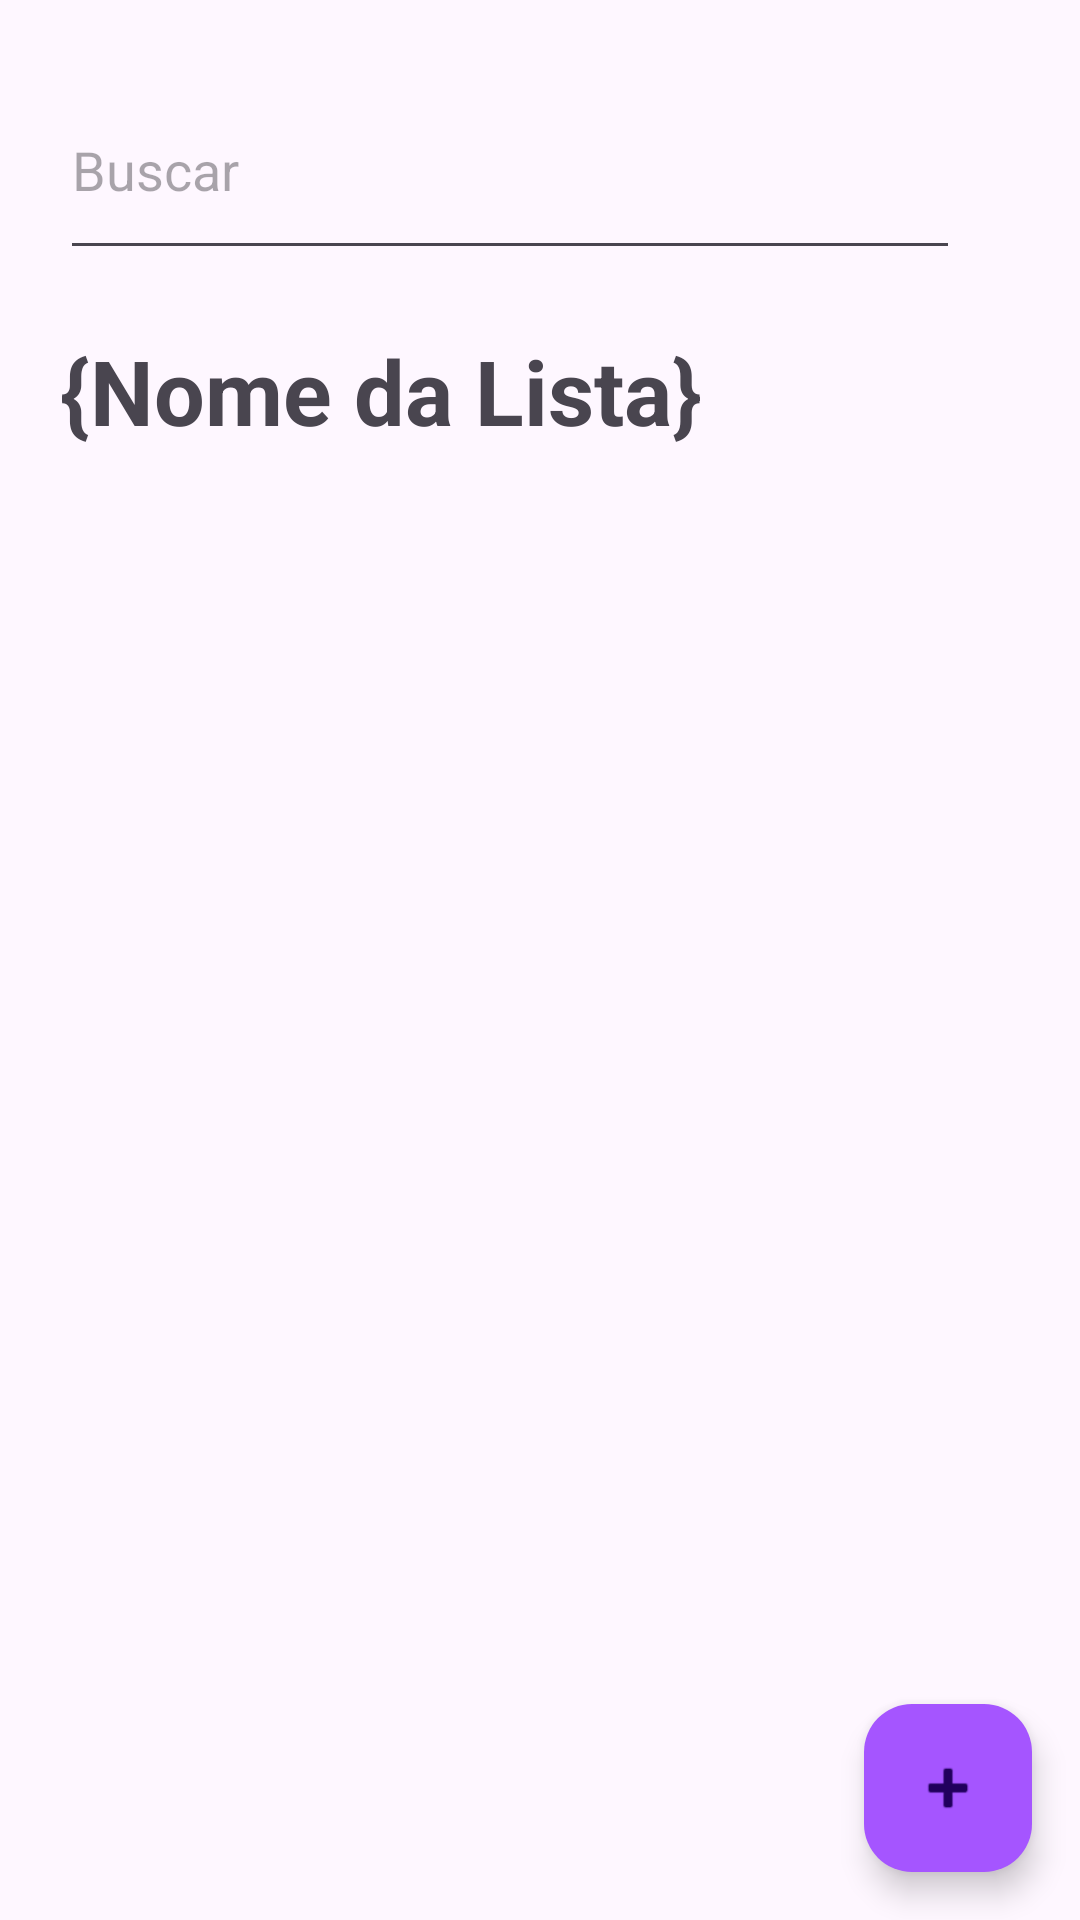

Produce the Android XML layout that renders to this screen, including the resource entries it uses.
<!-- AndroidManifest.xml: application theme Theme.ListaDeCompras -->
<!-- res/layout/activity_shopping_item.xml -->
<?xml version="1.0" encoding="utf-8"?>
<androidx.constraintlayout.widget.ConstraintLayout xmlns:android="http://schemas.android.com/apk/res/android"
    xmlns:app="http://schemas.android.com/apk/res-auto"
    xmlns:tools="http://schemas.android.com/tools"
    android:id="@+id/main"
    android:layout_width="match_parent"
    android:layout_height="match_parent"
    tools:context=".feature.shopping_items.ShoppingItemActivity">

    <EditText
        android:id="@+id/search_field"
        android:layout_width="300dp"
        android:layout_height="70dp"
        android:layout_marginStart="20dp"
        android:layout_marginTop="20dp"
        android:hint="Buscar"
        app:layout_constraintStart_toStartOf="parent"
        app:layout_constraintTop_toTopOf="parent" />

    <ImageView
        android:id="@+id/exit_button"
        android:layout_width="50dp"
        android:layout_height="50dp"
        android:src="@drawable/ic_exit"
        app:layout_constraintStart_toEndOf="@+id/search_field"
        app:layout_constraintTop_toTopOf="@id/search_field"
        app:layout_constraintBottom_toBottomOf="@id/search_field"
        app:layout_constraintEnd_toEndOf="parent"
        />

    <TextView
        android:id="@+id/textView"
        android:layout_width="wrap_content"
        android:layout_height="wrap_content"
        android:layout_marginTop="20dp"
        android:text="{Nome da Lista}"
        android:textSize="30sp"
        android:textStyle="bold"
        app:layout_constraintBottom_toTopOf="@id/recyclerView"
        app:layout_constraintStart_toStartOf="@id/search_field"
        app:layout_constraintTop_toBottomOf="@+id/search_field" />

    <androidx.recyclerview.widget.RecyclerView
        android:id="@+id/recyclerView"
        android:layout_width="0dp"
        android:layout_height="0dp"
        android:layout_marginTop="24dp"
        app:layout_constraintBottom_toBottomOf="parent"
        app:layout_constraintEnd_toEndOf="parent"
        app:layout_constraintStart_toStartOf="parent"
        app:layout_constraintTop_toBottomOf="@id/textView" />

    <com.google.android.material.floatingactionbutton.FloatingActionButton
        android:id="@+id/fab"
        android:layout_width="wrap_content"
        android:layout_height="wrap_content"
        android:layout_marginEnd="16dp"
        android:layout_marginBottom="16dp"
        android:backgroundTint="@color/purple"
        app:layout_constraintBottom_toBottomOf="parent"
        app:layout_constraintEnd_toEndOf="parent"
        app:srcCompat="@android:drawable/ic_input_add" />

</androidx.constraintlayout.widget.ConstraintLayout>
<!-- resources referenced by this layout -->
<resources>
  <color name="purple">#A555FF</color>
  <style name="Theme.ListaDeCompras" parent="Base.Theme.ListaDeCompras" />
  <style name="Base.Theme.ListaDeCompras" parent="Theme.Material3.DayNight.NoActionBar">
          
          
      </style>
</resources>
